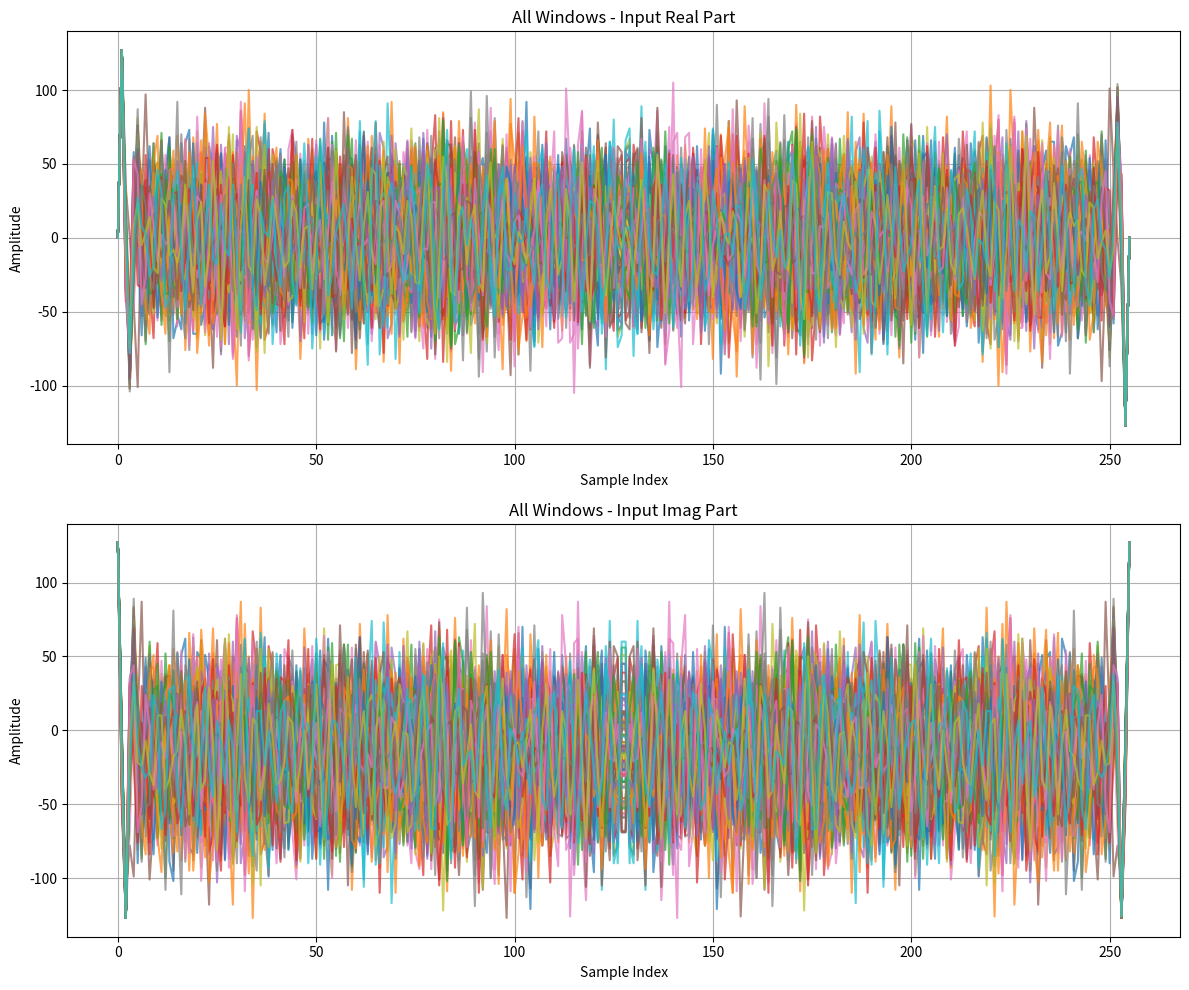

Generate this figure with matplotlib:
import numpy as np
import sys
import matplotlib.pyplot as plt

def sign(n):
    return '-' if n < 0 else ''

def bitrev(num, n):
    res = 0
    for i in range(n):
        bit = (num >> i*2) & 0x3
        res |= bit << 2*(n - 1 - i)
        #print(f'i={i}, bit={bit:04X}, res={res:04X}', num) 
    return res

try:
    Num_of_windows = int(sys.argv[1])
    Size_of_windows = int(sys.argv[2])
    Data_width = int(sys.argv[3])
    Random = int(sys.argv[4])
except IndexError:
    print("Correct_format: Number_of_windows, Size_of_windows, Data_width, Random(0/1)(No/Yes)")
    print("Using default parameters: Num_of_windows=100, Size_of_windows=256, Data_width=16, Random=yes")
    Num_of_windows = 100
    Size_of_windows = 256
    Data_width = 16
    Random = 1

np.random.seed(87)
N = Size_of_windows

if Random == 1:
    freqs = np.sort(np.random.randint(1, N/2, size=30))
    ampls = (np.abs(freqs / (N/4) - 1) - 1)**4 

    t = np.linspace(0, 1, N)
    x_all = []

    for _ in range(Num_of_windows):
        x_real = np.zeros(len(t))
        x_imag = np.zeros(len(t))

        freqs = np.sort(np.random.randint(1, N/2, size=30))
        ampls = (np.abs(freqs / (N/4) - 1) - 1)**4

        for freq, ampl in zip(freqs, ampls):
            x_real += ampl * np.sin(2 * np.pi * freq * t)
            x_imag += ampl * np.cos(2 * np.pi * freq * t)
        x_real = 2 * (x_real - x_real.min()) / (x_real.max() - x_real.min()) - 1
        x_imag = 2 * (x_imag - x_imag.min()) / (x_imag.max() - x_imag.min()) - 1
        x_all.append(x_real + 1j * x_imag)
else:
    x_all = []
    for i in range(Num_of_windows):
        t = np.linspace(0, 1, N)
        x_real = 0.5 * np.sin(2 * np.pi * (5 + (i+1)/2) * t) + 0.3 * np.sin(2 * np.pi * (20 + (i+1)/7) * t) + 0.2 * np.sin(2 * np.pi * (50 + (i+1)/3) * t) + 0.1 * np.sin(2 * np.pi * (100 + (i+1)/2) * t)
        x_imag = 0.5 * np.cos(2 * np.pi * (5 + (i+1)/2) * t) + 0.3 * np.cos(2 * np.pi * (20 + (i+1)/7) * t) + 0.2 * np.cos(2 * np.pi * (50 + (i+1)/3) * t) + 0.1 * np.cos(2 * np.pi * (100 + (i+1)/2) * t) 
        x_all.append(x_real + 1j * x_imag)

x_all = np.array(x_all)

if Data_width == 32:
    x_quantized = (x_all.real * 0x7FFF).astype(int) + 1j * (x_all.imag * 0x7FFF).astype(int)
elif Data_width == 24:
    x_quantized = (x_all.real * 0x7FF).astype(int) + 1j * (x_all.imag * 0x7FF).astype(int)
elif Data_width == 18:
    x_quantized = (x_all.real * 0xFF).astype(int) + 1j * (x_all.imag * 0xFF).astype(int)
elif Data_width == 16:
    x_quantized = (x_all.real * 0x7F).astype(int) + 1j * (x_all.imag * 0x7F).astype(int)
else:
    raise ValueError("Unsupported Data Width")

x_fft_all = []
for x in x_quantized:
    x_fft = np.fft.fft(x, len(x))
    x_fft.real = x_fft.real.astype(int)
    x_fft.imag = x_fft.imag.astype(int)
    x_fft_all.append(x_fft)

x_fft_all = np.array(x_fft_all)


with open(f'large_dataset_{Num_of_windows}x{Size_of_windows}_{Data_width}bit_Random{Random}.vh', 'w') as f:
    for j, window in enumerate(x_quantized):
        for i, value in enumerate(window):
            xir = int(value.real)
            xii = int(value.imag)
            f.write(f'gen_input_real[{bitrev(i, int(np.log2(N)/2)) + j*window.size}] = {sign(xir):}{Data_width}\'sd{abs(xir)}; \t\t')
            f.write(f'gen_input_imag[{bitrev(i, int(np.log2(N)/2)) + j*window.size}] = {sign(xii):}{Data_width}\'sd{abs(xii)};\n')


with open(f'large_dataset_fft_{Num_of_windows}x{Size_of_windows}_{Data_width}bit_Random{Random}.vh', 'w') as f:
    for window in x_fft_all:
        for i, value in enumerate(window):
            xir = int(value.real)
            xii = int(value.imag)
            f.write(f'{sign(xir)}{abs(xir)} {sign(xii)}{abs(xii)}\n')

plot_windows = min(Num_of_windows, x_quantized.shape[0])

# Create a figure and a set of subplots (2 rows, 1 column)
fig, (ax1, ax2) = plt.subplots(2, 1, figsize=(12, 10))

# --- Plot 1: All input real parts overlaid on the first axes (ax1) ---
for w in range(plot_windows):
    ax1.plot(x_quantized[w].real, label=f"W{w+1}" if plot_windows <= 10 else None, alpha=0.7)
ax1.set_title("All Windows - Input Real Part")
ax1.set_xlabel("Sample Index")
ax1.set_ylabel("Amplitude")
ax1.grid(True)
if plot_windows <= 10:
    ax1.legend(ncol=2, fontsize='small')

# --- Plot 2: All input imag parts overlaid on the second axes (ax2) ---
for w in range(plot_windows):
    ax2.plot(x_quantized[w].imag, label=f"W{w+1}" if plot_windows <= 10 else None, alpha=0.7)
ax2.set_title("All Windows - Input Imag Part")
ax2.set_xlabel("Sample Index")
ax2.set_ylabel("Amplitude")
ax2.grid(True)
if plot_windows <= 10:
    ax2.legend(ncol=2, fontsize='small')

# Adjust layout to prevent titles/labels from overlapping
plt.tight_layout()

# Show the single figure that contains both plots
plt.show()
